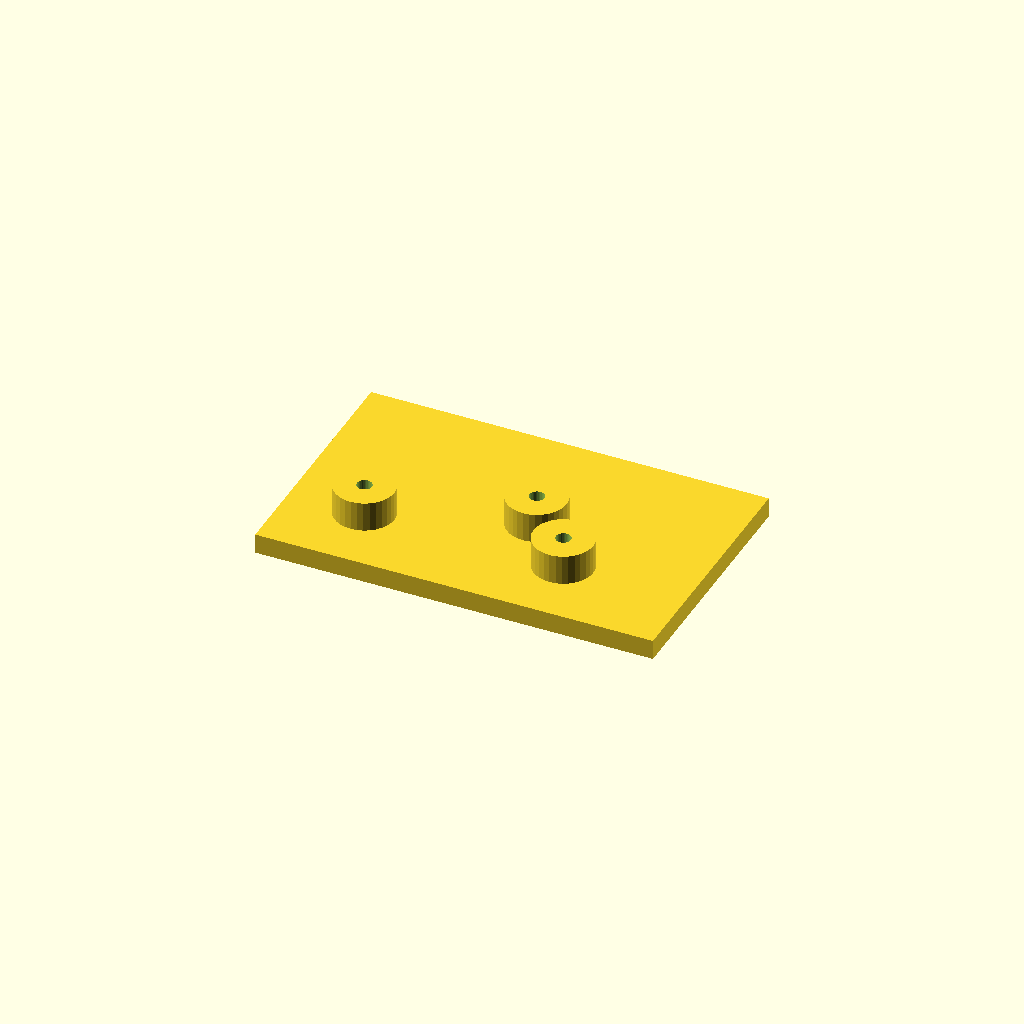
Cell 1 — every parameter at its default value.
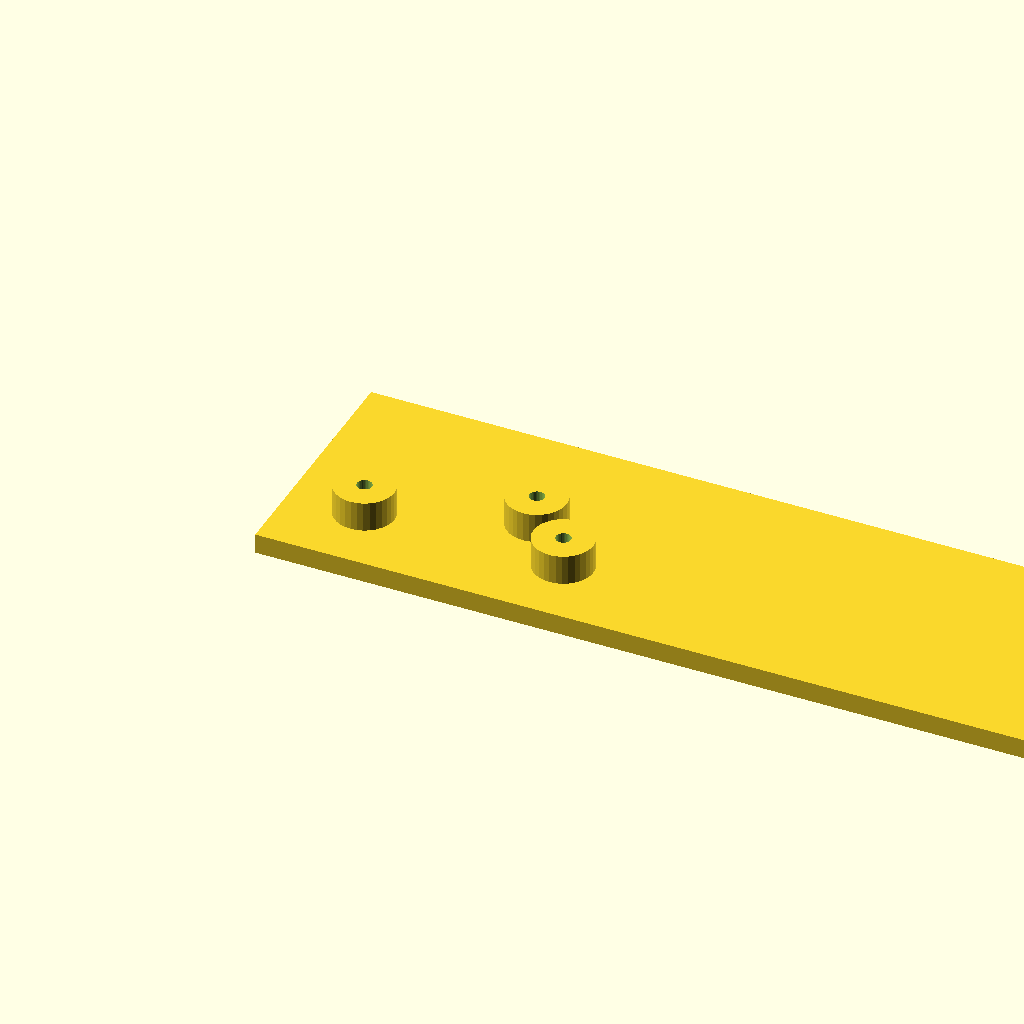
Cell 2: the same model with plate_l = 160.
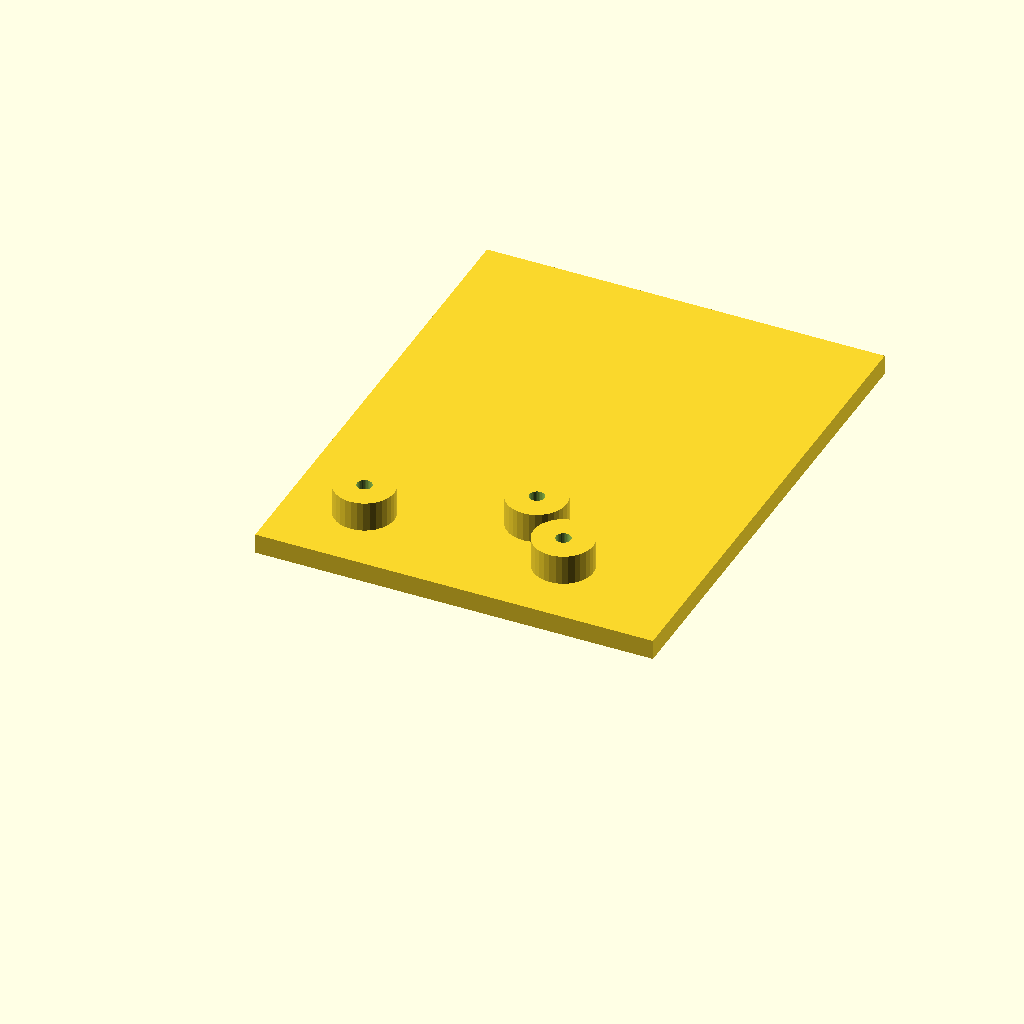
Cell 3 — plate_w set to 100, the other parameters unchanged.
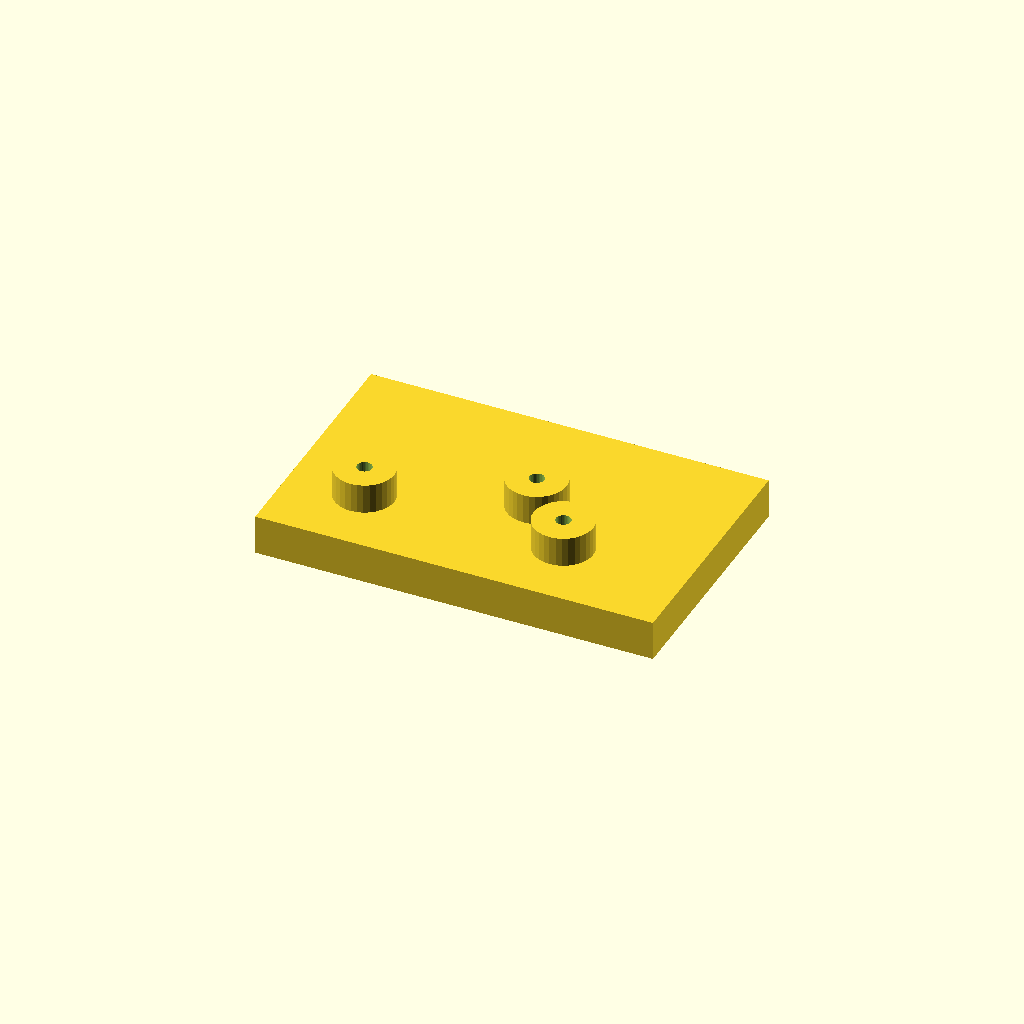
Cell 4: plate_t = 8 (everything else at default).
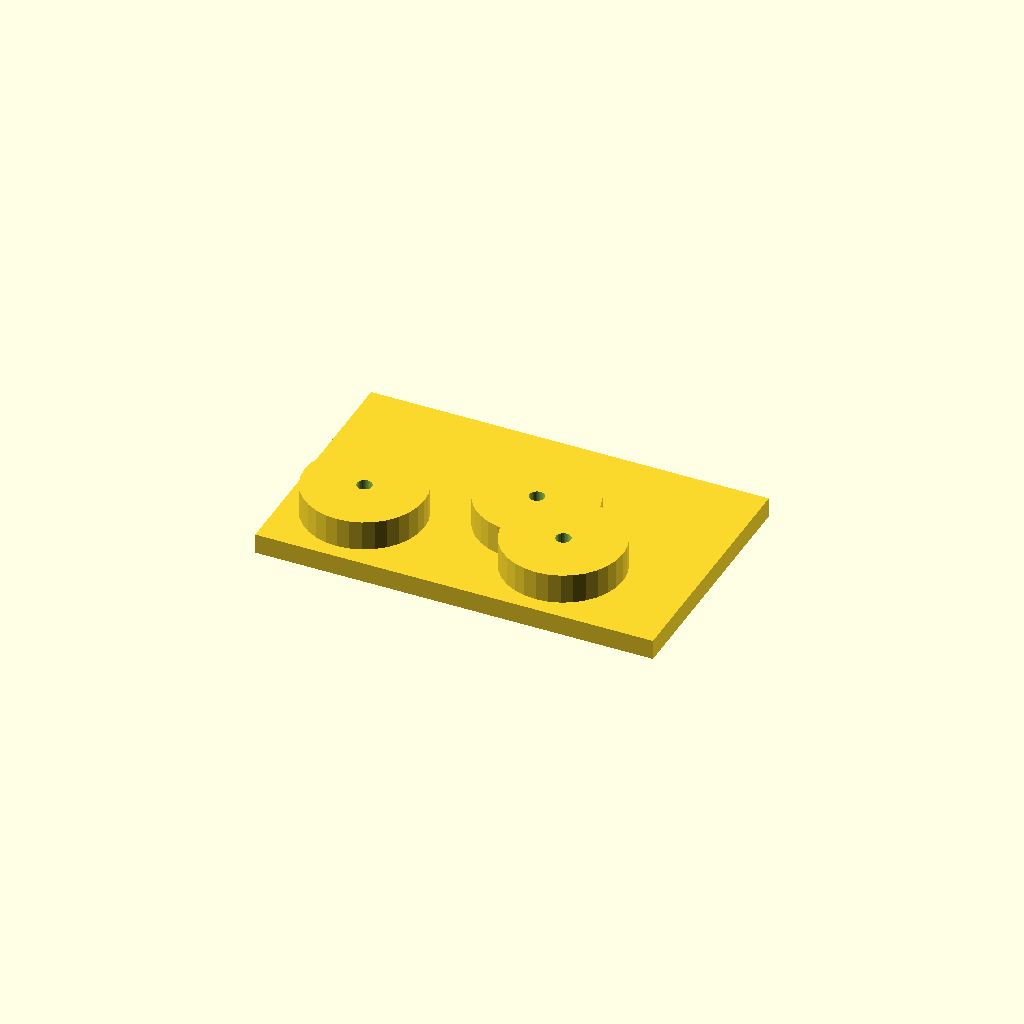
Cell 5: boss_d = 24 (everything else at default).
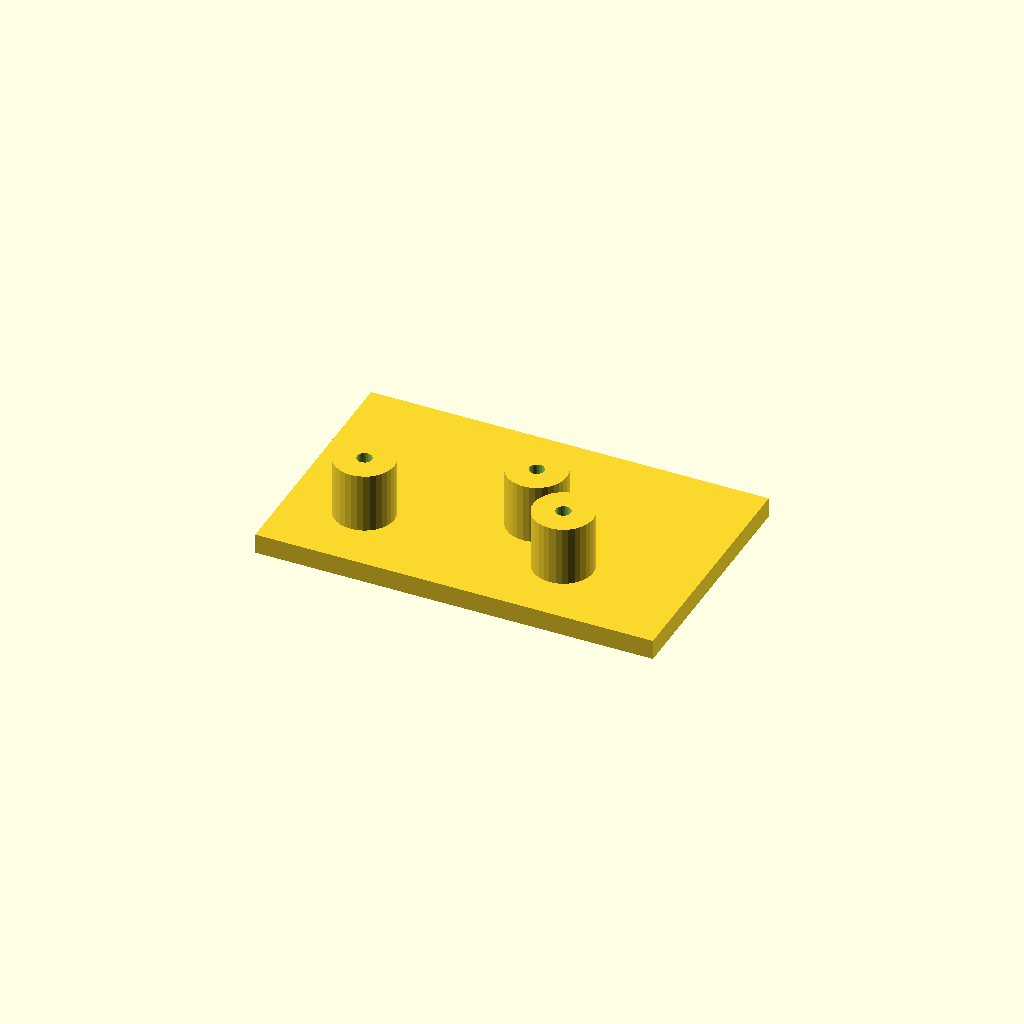
Cell 6: boss_h = 12 (everything else at default).
One fixed orthographic camera (rotation 55°, 0°, 25°; colour scheme Cornfield) for every cell.
Source of the model, optional_data/data/scale1/hardlayouts/part_0038.scad:
$fn = 32;

// ----------------------------------------------------------------------
// Boss field: plate with bosses at given coordinates
// ----------------------------------------------------------------------

// --- parameters (mm) ---
plate_l = 80;             // plate length, X
plate_w = 50;             // plate width, Y
plate_t = 4;              // plate thickness, Z
boss_d = 12;              // boss diameter
boss_h = 6;               // boss height above the plate
bore_d = 3;               // boss bore

total_h = plate_t + boss_h;  // overall height

difference() {
  union() {
    cube([plate_l, plate_w, plate_t]);
    translate([15, 15, plate_t]) cylinder(h = boss_h, d = boss_d);
    translate([45, 25, plate_t]) cylinder(h = boss_h, d = boss_d);
    translate([55, 15, plate_t]) cylinder(h = boss_h, d = boss_d);
  }
  translate([15, 15, -1]) cylinder(h = total_h + 2, d = bore_d);
  translate([45, 25, -1]) cylinder(h = total_h + 2, d = bore_d);
  translate([55, 15, -1]) cylinder(h = total_h + 2, d = bore_d);
}
Parameter table extracted from the source (name, type, default, range or options):
plate_l: number, default 80
plate_w: number, default 50
plate_t: number, default 4
boss_d: number, default 12
boss_h: number, default 6
bore_d: number, default 3
